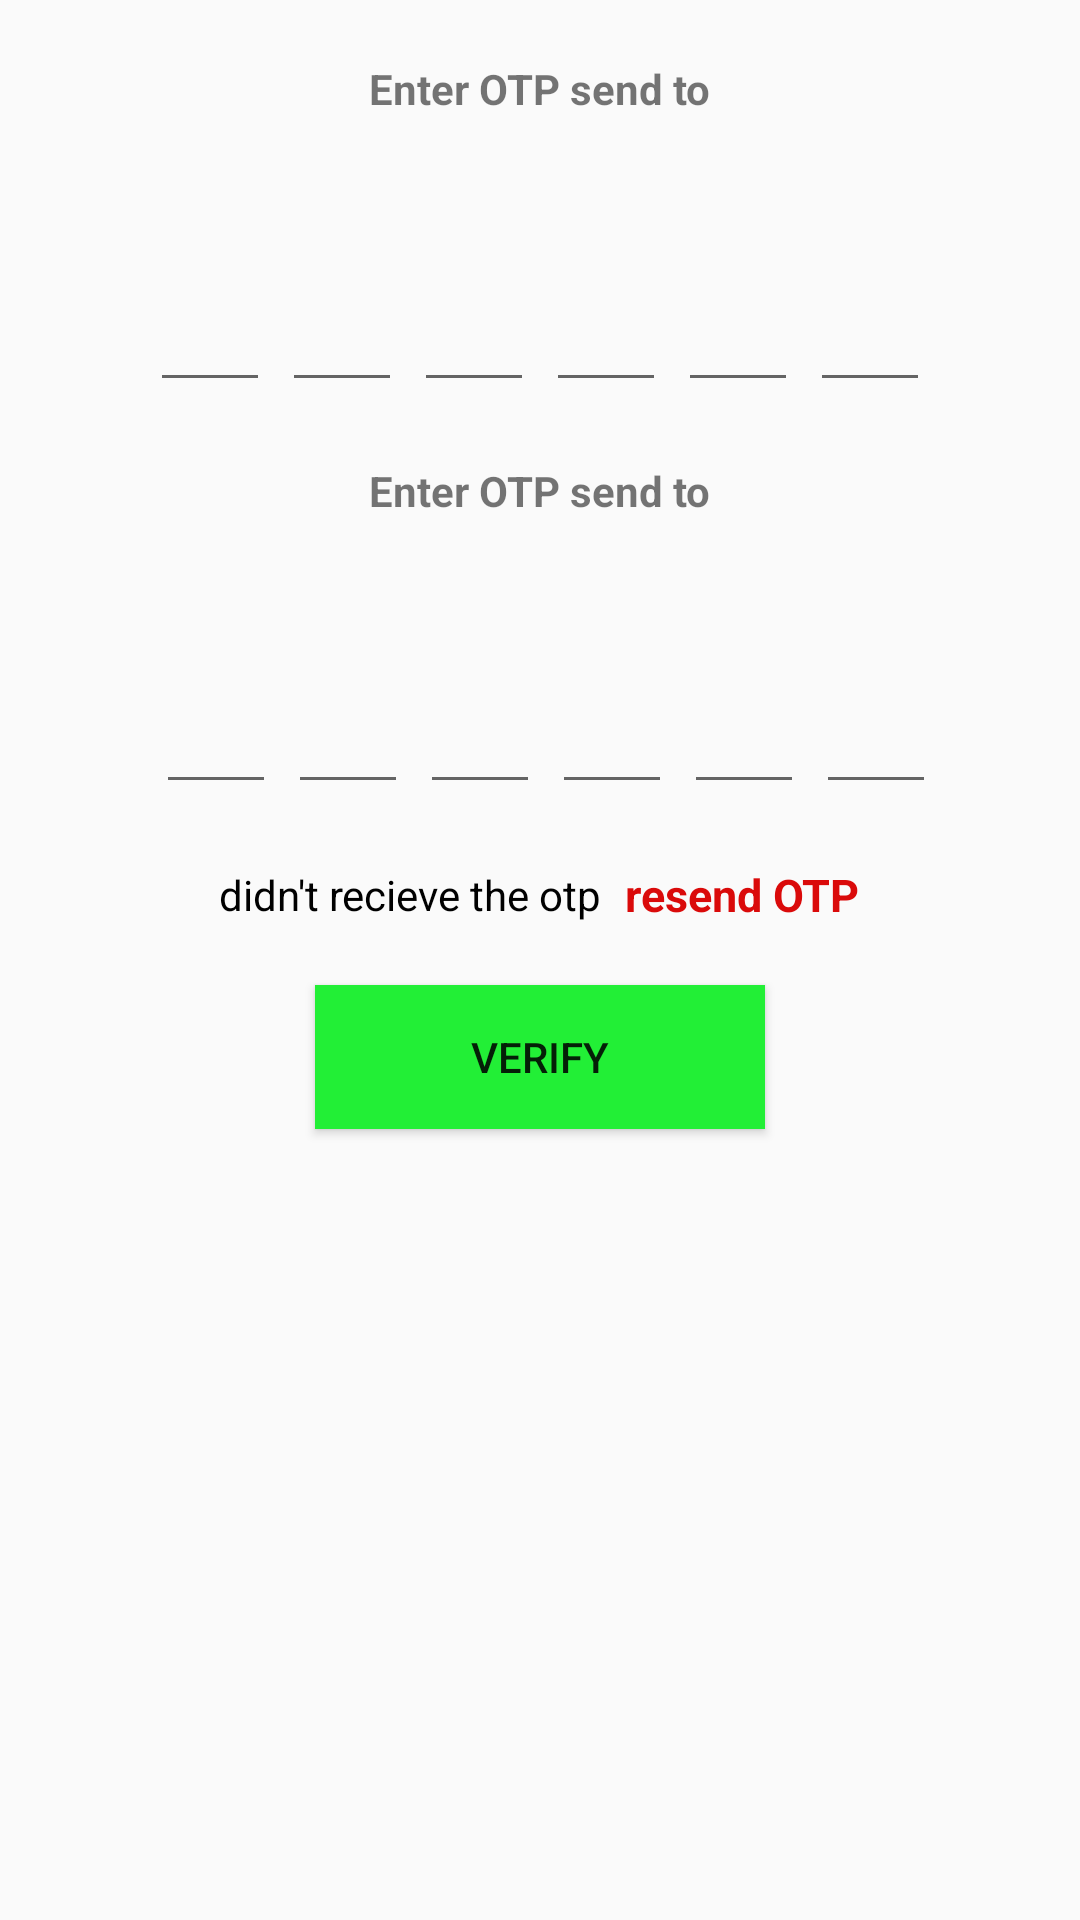

Reconstruct the res/layout file that produces this screen, plus the resources it refers to.
<!-- AndroidManifest.xml: application theme Theme.NewTask -->
<!-- res/layout/activity_otpverification.xml -->
<?xml version="1.0" encoding="utf-8"?>
<LinearLayout xmlns:android="http://schemas.android.com/apk/res/android"
    xmlns:app="http://schemas.android.com/apk/res-auto"
    xmlns:tools="http://schemas.android.com/tools"
    android:layout_width="match_parent"
    android:layout_height="match_parent"
    android:background="@drawable/otpverify"
    android:orientation="vertical"
    tools:context=".OTPverification">

    <TextView
        android:layout_width="wrap_content"
        android:paddingTop="20dp"
        android:layout_height="wrap_content"
        android:text="Enter OTP send to"
        android:textStyle="bold"
       android:layout_gravity="center"/>


    <TextView
        android:id="@+id/emailtext"
        android:layout_width="200dp"
        android:layout_height="20dp"
        android:gravity="center"
        android:textSize="14sp"
        android:textStyle="bold"
        android:layout_gravity="center"/>


    <LinearLayout
        android:layout_width="match_parent"
        android:layout_height="wrap_content"
        android:layout_marginTop="30dp"
        android:gravity="center"
        android:orientation="horizontal">



        <EditText
            android:id="@+id/input_code1"
            android:layout_width="40dp"
            android:layout_gravity="center"
            android:textAlignment="center"
            android:imeOptions="actionNext"
            android:importantForAutofill="no"
            android:inputType="number"
            android:maxLength="1"
            android:textSize="24sp"
            android:textStyle="bold"
            tools:ignore="Labelfor"
            android:textColor="#0C0C0C"
            android:layout_height="45dp"/>


        <EditText
            android:id="@+id/input_code2"
            android:layout_width="40dp"
            android:layout_gravity="center"
            android:imeOptions="actionNext"
            android:layout_marginStart="4dp"
            android:importantForAutofill="no"
            android:inputType="number"
            android:maxLength="1"
            android:textSize="24sp"
            android:textStyle="bold"
            tools:ignore="Labelfor"
            android:textColor="#131313"
            android:layout_height="45dp"/>

        <EditText
            android:id="@+id/input_code3"
            android:layout_width="40dp"
            android:layout_gravity="center"
            android:imeOptions="actionNext"
            android:layout_marginStart="4dp"
            android:importantForAutofill="no"
            android:inputType="number"
            android:maxLength="1"
            android:textSize="24sp"
            android:textStyle="bold"
            tools:ignore="Labelfor"
            android:textColor="#131313"
            android:layout_height="45dp"/>



        <EditText
            android:id="@+id/input_code4"
            android:layout_width="40dp"
            android:layout_gravity="center"
            android:textAlignment="center"
            android:imeOptions="actionNext"
            android:layout_marginStart="4dp"
            android:importantForAutofill="no"
            android:inputType="number"
            android:maxLength="1"
            android:textSize="24sp"
            android:textStyle="bold"
            tools:ignore="Labelfor"
            android:textColor="#131313"
            android:layout_height="45dp"/>

        <EditText
            android:id="@+id/input_code5"
            android:layout_width="40dp"
            android:layout_gravity="center"
            android:textAlignment="center"
            android:imeOptions="actionNext"
            android:layout_marginStart="4dp"
            android:importantForAutofill="no"
            android:inputType="number"
            android:maxLength="1"
            android:textSize="24sp"
            android:textStyle="bold"
            tools:ignore="Labelfor"
            android:textColor="#131313"
            android:layout_height="45dp"/>




        <EditText
            android:id="@+id/input_code6"
            android:layout_width="40dp"
            android:layout_gravity="center"
            android:textAlignment="center"
            android:imeOptions="actionDone"
            android:layout_marginStart="4dp"
            android:importantForAutofill="no"
            android:inputType="number"
            android:maxLength="1"
            android:textSize="24sp"
            android:textStyle="bold"
            tools:ignore="Labelfor"
            android:textColor="#131313"
            android:layout_height="45dp"/>

    </LinearLayout>


    <TextView
        android:layout_width="wrap_content"
        android:paddingTop="20dp"
        android:layout_height="wrap_content"
        android:text="Enter OTP send to"
        android:textStyle="bold"
        android:layout_gravity="center"/>


    <TextView
        android:id="@+id/phonetext"
        android:layout_width="200dp"
        android:layout_height="20dp"
        android:gravity="center"
        android:textSize="14sp"
        android:textStyle="bold"
        android:layout_gravity="center"/>


    <LinearLayout
        android:layout_width="match_parent"
        android:layout_height="wrap_content"
        android:layout_marginTop="30dp"
        android:gravity="center"
        android:orientation="horizontal">

        <EditText
            android:id="@+id/number_code1"
            android:layout_width="40dp"
            android:layout_gravity="center"
            android:textAlignment="center"
            android:imeOptions="actionNext"
            android:layout_marginStart="4dp"
            android:importantForAutofill="no"
            android:inputType="number"
            android:maxLength="1"
            android:textSize="24sp"
            android:textStyle="bold"
            tools:ignore="Labelfor"
            android:textColor="#131313"
            android:layout_height="45dp"/>


        <EditText
            android:id="@+id/number_code2"
            android:layout_width="40dp"
            android:layout_gravity="center"
            android:textAlignment="center"
            android:imeOptions="actionNext"
            android:layout_marginStart="4dp"
            android:importantForAutofill="no"
            android:inputType="number"
            android:maxLength="1"
            android:textSize="24sp"
            android:textStyle="bold"
            tools:ignore="Labelfor"
            android:textColor="#131313"
            android:layout_height="45dp"/>

        <EditText
            android:id="@+id/number_code3"
            android:layout_width="40dp"
            android:layout_gravity="center"
            android:textAlignment="center"
            android:imeOptions="actionNext"
            android:layout_marginStart="4dp"
            android:importantForAutofill="no"
            android:inputType="number"
            android:maxLength="1"
            android:textSize="24sp"
            android:textStyle="bold"
            tools:ignore="Labelfor"
            android:textColor="#131313"
            android:layout_height="45dp"/>



        <EditText
            android:id="@+id/number_code4"
            android:layout_width="40dp"
            android:layout_gravity="center"
            android:imeOptions="actionNext"
            android:textAlignment="center"
            android:layout_marginStart="4dp"
            android:importantForAutofill="no"
            android:inputType="number"
            android:maxLength="1"
            android:textSize="24sp"
            android:textStyle="bold"
            tools:ignore="Labelfor"
            android:textColor="#131313"
            android:layout_height="45dp"/>

        <EditText
            android:id="@+id/number_code5"
            android:layout_width="40dp"
            android:layout_gravity="center"
            android:textAlignment="center"
            android:imeOptions="actionNext"
            android:layout_marginStart="4dp"
            android:importantForAutofill="no"
            android:inputType="number"
            android:maxLength="1"
            android:textSize="24sp"
            android:textStyle="bold"
            tools:ignore="Labelfor"
            android:textColor="#131313"
            android:layout_height="45dp"/>




        <EditText
            android:id="@+id/number_code6"
            android:layout_width="40dp"
            android:layout_gravity="center"
            android:textAlignment="center"
            android:imeOptions="actionDone"
            android:layout_marginStart="4dp"
            android:importantForAutofill="no"
            android:inputType="number"
            android:maxLength="1"
            android:textSize="24sp"
            android:textStyle="bold"
            tools:ignore="Labelfor"
            android:textColor="#131313"
            android:layout_height="45dp"/>

    </LinearLayout>


    <LinearLayout
        android:layout_width="match_parent"
        android:layout_height="wrap_content"
        android:layout_marginTop="20dp"
        android:gravity="center"
        android:orientation="horizontal">

        <TextView
            android:layout_width="wrap_content"
            android:layout_height="wrap_content"
            android:text="@string/didn_t_recieve_the_otp"
            android:textColor="@color/black"
            android:textSize="14sp"/>

        <TextView
            android:id="@+id/textresendotp"
            android:layout_width="wrap_content"
            android:layout_height="wrap_content"
            android:layout_marginStart="8dp"
            android:textColor="#DA0A0A"
            android:textSize="15sp"
            android:textStyle="bold"
            android:text="@string/resend_otp"/>

    </LinearLayout>

    <Button
        android:id="@+id/verify"
        android:layout_marginTop="40dp"
        android:layout_width="150dp"
        android:layout_height="wrap_content"
        android:background="#22EF36"
        android:text="@string/verify"
        android:layout_gravity="center"
       android:layout_margin="20dp"/>

    <ProgressBar
        android:id="@+id/progressverify"
        android:layout_width="wrap_content"
        android:layout_height="wrap_content"
        android:layout_gravity="center"
        android:visibility="gone"
        />

</LinearLayout>
<!-- resources referenced by this layout -->
<resources>
  <string name="didn_t_recieve_the_otp">didn\'t recieve the otp</string>
  <string name="resend_otp">resend OTP</string>
  <string name="verify">verify</string>
  <style name="Theme.NewTask" parent="Theme.AppCompat.Light.NoActionBar">
          
          <item name="colorPrimary">@color/purple_500</item>
          <item name="colorPrimaryVariant">@color/purple_700</item>
          <item name="colorOnPrimary">@color/white</item>
          
          <item name="colorSecondary">@color/teal_200</item>
          <item name="colorSecondaryVariant">@color/teal_700</item>
          <item name="colorOnSecondary">@color/black</item>
          
          <item name="android:statusBarColor" tools:targetApi="l">?attr/colorPrimaryVariant</item>
          
      </style>
  <!-- not gathered from this repository: default colours our renderer supplied (Android Studio template values) -->
  <color name="purple_500">#FF6200EE</color>
  <color name="purple_700">#FF3700B3</color>
  <color name="teal_200">#FF03DAC5</color>
  <color name="teal_700">#FF018786</color>
  <color name="black">#FF000000</color>
  <color name="white">#FFFFFFFF</color>
</resources>
